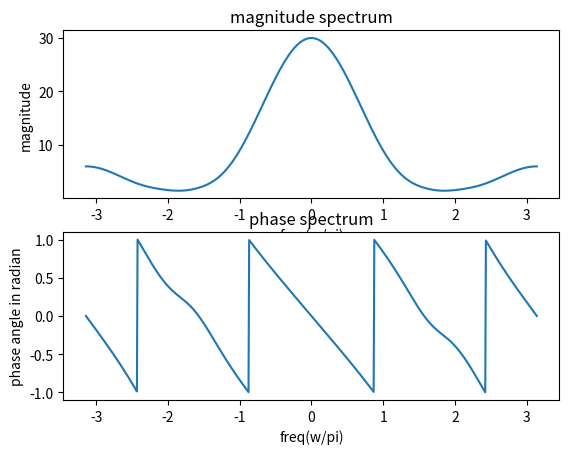

Recreate this plot in Python.
#To find the dtft of the given discrete signal
from pylab import *
import numpy as np
import matplotlib.pyplot as plt
import cmath as cm
x=[1,2,5,6,9,4,3]
N=700
j=cm.sqrt(-1)
#j=complex(0,1)
X=[]
w=np.linspace(-np.pi,np.pi,N)
for i in range(0,N):
        sum=0
        for n in range(0,len(x)):
            sum=sum+(x[n]*np.exp(-n*w[i]*j))
        X.append(sum)
plt.subplot(2,1,1)
plt.plot(w,np.abs(X))
plt.xlabel('freq(w/pi)')
plt.ylabel('magnitude')
plt.title('magnitude spectrum')
plt.subplot(2,1,2)
plt.plot(w,angle(X)/np.pi)
plt.xlabel('freq(w/pi)')
plt.ylabel('phase angle in radian')
plt.title('phase spectrum')
plt.show()
    
